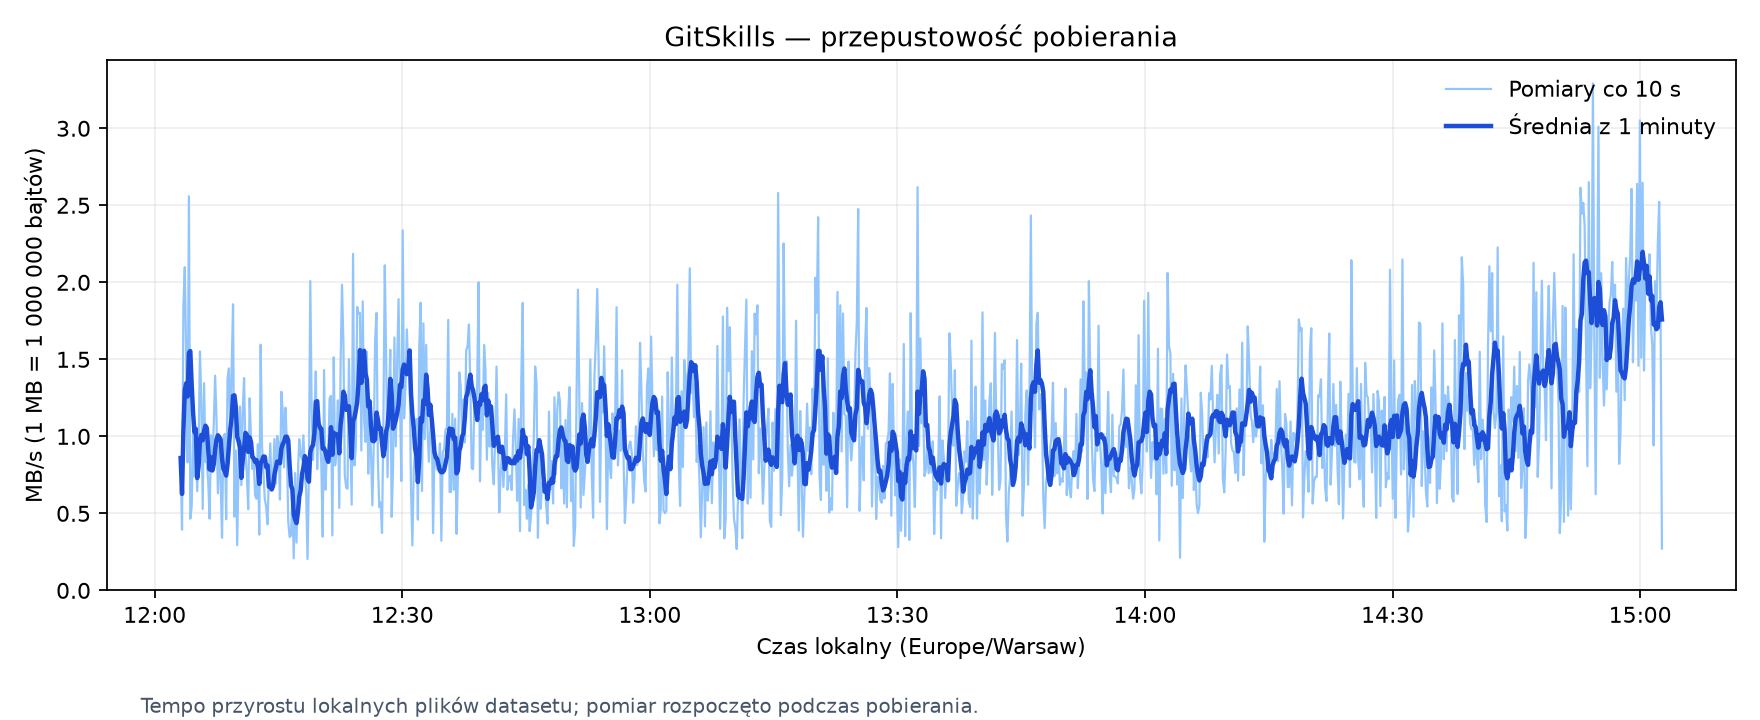

Source data for this figure (header and first rows):
timestamp_utc, interval_seconds, downloaded_bytes, delta_bytes, throughput_MB_s
2026-11-23T11:02:58.732756+00:00, , 1916524332, , 
2026-11-23T11:03:08.761681+00:00, 10.03, 1925142363, 8618031, 0.8591
2026-11-23T11:03:18.793230+00:00, 10.03, 1929093307, 3950944, 0.3939
2026-11-23T11:03:28.818765+00:00, 10.02, 1947639706, 18546399, 1.852
2026-11-23T11:03:38.847511+00:00, 10.03, 1968688162, 21048456, 2.098
2026-11-23T11:03:48.873219+00:00, 10.03, 1983928078, 15239916, 1.519
2026-11-23T11:03:58.899348+00:00, 10.03, 1992264225, 8336147, 0.831
2026-11-23T11:04:08.921400+00:00, 10.02, 2017885498, 25621273, 2.558
2026-11-23T11:04:18.944680+00:00, 10.03, 2022558754, 4673256, 0.4658
2026-11-23T11:04:28.964945+00:00, 10.02, 2028024239, 5465485, 0.5457
2026-11-23T11:04:39.000128+00:00, 10.03, 2038198396, 10174157, 1.014
2026-11-23T11:04:49.017726+00:00, 10.02, 2045612130, 7413734, 0.7402
2026-11-23T11:04:59.035837+00:00, 10.02, 2055290430, 9678300, 0.9663
2026-11-23T11:05:09.058397+00:00, 10.03, 2061751236, 6460806, 0.6441
2026-11-23T11:05:19.089206+00:00, 10.03, 2070985590, 9234354, 0.9206
2026-11-23T11:05:29.115685+00:00, 10.02, 2086525208, 15539618, 1.551
2026-11-23T11:05:39.149940+00:00, 10.05, 2098920217, 12395009, 1.234
2026-11-23T11:05:49.185503+00:00, 10.03, 2104224160, 5303943, 0.5288
2026-11-23T11:05:59.215673+00:00, 10.03, 2117724422, 13500262, 1.346
2026-11-23T11:06:09.235543+00:00, 10.02, 2126083865, 8359443, 0.8346
2026-11-23T11:06:19.258843+00:00, 10.03, 2134392264, 8308399, 0.8283
2026-11-23T11:06:29.278151+00:00, 10.02, 2141460115, 7067851, 0.7057
2026-11-23T11:06:39.300302+00:00, 10.02, 2146121141, 4661026, 0.4654
2026-11-23T11:06:49.330107+00:00, 10.03, 2156226343, 10105202, 1.007
2026-11-23T11:06:59.361303+00:00, 10.03, 2164538708, 8312365, 0.8287
2026-11-23T11:07:09.387110+00:00, 10.03, 2175290620, 10751912, 1.072
2026-11-23T11:07:19.418310+00:00, 10.03, 2189275807, 13985187, 1.394
2026-11-23T11:07:29.446543+00:00, 10.03, 2200417324, 11141517, 1.111
2026-11-23T11:07:39.481744+00:00, 10.03, 2206741169, 6323845, 0.6304
2026-11-23T11:07:49.513921+00:00, 10.03, 2216181325, 9440156, 0.9411
2026-11-23T11:07:59.562457+00:00, 10.05, 2223427192, 7245867, 0.7212
2026-11-23T11:08:09.588611+00:00, 10.03, 2226852645, 3425453, 0.3415
2026-11-23T11:08:19.614914+00:00, 10.02, 2236777350, 9924705, 0.9909
2026-11-23T11:08:29.636268+00:00, 10.03, 2246966620, 10189270, 1.016
2026-11-23T11:08:39.665971+00:00, 10.03, 2251598046, 4631426, 0.4617
2026-11-23T11:08:49.703183+00:00, 10.03, 2265397719, 13799673, 1.376
2026-11-23T11:08:59.734145+00:00, 10.03, 2279854564, 14456845, 1.441
2026-11-23T11:09:09.769352+00:00, 10.03, 2289817427, 9962863, 0.9932
2026-11-23T11:09:19.791559+00:00, 10.03, 2304371555, 14554128, 1.451
2026-11-23T11:09:29.827463+00:00, 10.03, 2323011457, 18639902, 1.858
2026-11-23T11:09:39.839376+00:00, 10.02, 2327810646, 4799189, 0.4792
2026-11-23T11:09:49.872505+00:00, 10.03, 2336915532, 9104886, 0.9077
2026-11-23T11:09:59.896127+00:00, 10.02, 2339848741, 2933209, 0.2929
2026-11-23T11:10:09.917851+00:00, 10.03, 2348141917, 8293176, 0.8268
2026-11-23T11:10:19.943767+00:00, 10.02, 2360101313, 11959396, 1.194
2026-11-23T11:10:29.968884+00:00, 10.03, 2366951943, 6850630, 0.6829
2026-11-23T11:10:39.988413+00:00, 10.02, 2378595970, 11644027, 1.163
2026-11-23T11:10:50.010762+00:00, 10.03, 2392422965, 13826995, 1.378
2026-11-23T11:11:00.034964+00:00, 10.02, 2401370294, 8947329, 0.8933
2026-11-23T11:11:10.057861+00:00, 10.03, 2408903169, 7532875, 0.751
2026-11-23T11:11:20.096177+00:00, 10.03, 2414188955, 5285786, 0.5269
2026-11-23T11:11:30.122458+00:00, 10.03, 2426705358, 12516403, 1.248
2026-11-23T11:11:40.153069+00:00, 10.03, 2436618725, 9913367, 0.9882
2026-11-23T11:11:50.174838+00:00, 10.02, 2444512121, 7893396, 0.7882
2026-11-23T11:12:00.222684+00:00, 10.05, 2452940205, 8428084, 0.8389
2026-11-23T11:12:10.244272+00:00, 10.03, 2459118295, 6178090, 0.6159
2026-11-23T11:12:20.269268+00:00, 10.02, 2465078505, 5960210, 0.5951
2026-11-23T11:12:30.287905+00:00, 10.02, 2474579028, 9500523, 0.9485
2026-11-23T11:12:40.308286+00:00, 10.03, 2478204904, 3625876, 0.3615
2026-11-23T11:12:50.328959+00:00, 10.02, 2494177239, 15972335, 1.595
... 1,015 more rows
